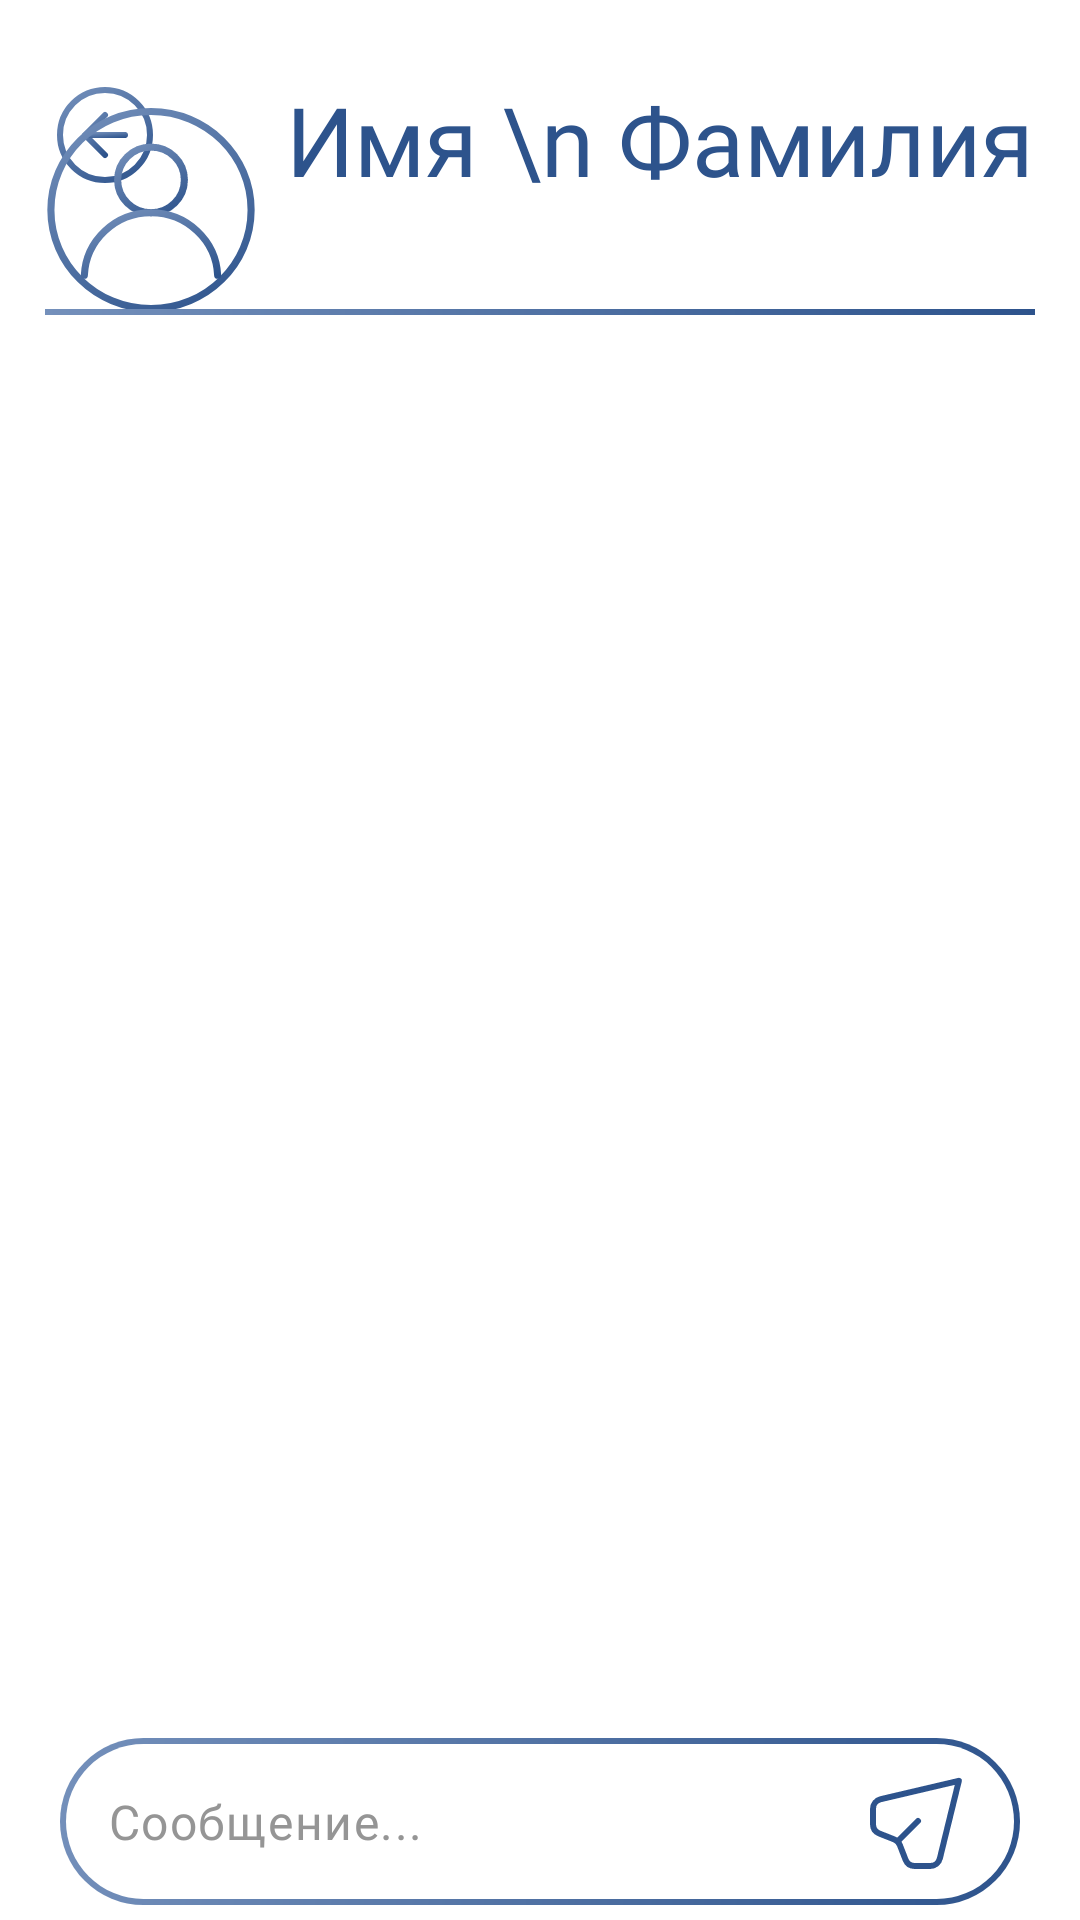

Write the Android layout XML for this screen, with the resource values it uses.
<!-- AndroidManifest.xml: application theme Theme.MyApplication1 -->
<!-- res/layout/activity_chat_firebase.xml -->
<?xml version="1.0" encoding="utf-8"?>
<androidx.constraintlayout.widget.ConstraintLayout xmlns:android="http://schemas.android.com/apk/res/android"
    xmlns:app="http://schemas.android.com/apk/res-auto"
    xmlns:tools="http://schemas.android.com/tools"
    android:id="@+id/main"
    android:layout_width="match_parent"
    android:layout_height="match_parent"
    tools:context=".AppFirebase.ChatActivityFirebase"
    android:paddingHorizontal="15dp">

    <androidx.appcompat.widget.Toolbar
        android:id="@+id/toolBar"
        app:contentInsetStart="0dp"
        style="@style/toolbarStyle"
        app:layout_constraintEnd_toEndOf="parent"
        app:layout_constraintStart_toStartOf="parent"
        app:layout_constraintTop_toTopOf="parent">

        <androidx.constraintlayout.widget.ConstraintLayout
            android:layout_width="match_parent"
            android:layout_height="wrap_content"
            android:layout_marginLeft="0dp">

            <ImageButton
                android:id="@+id/backButton"
                android:layout_width="wrap_content"
                android:layout_height="wrap_content"
                android:background="@color/transparent"
                android:src="@drawable/back_button"
                app:layout_constraintStart_toStartOf="parent"
                app:layout_constraintTop_toTopOf="parent"
                tools:ignore="SpeakableTextPresentCheck,TouchTargetSizeCheck" />

            <LinearLayout
                android:id="@+id/linearLayout"
                android:layout_width="wrap_content"
                android:layout_height="wrap_content"
                app:layout_constraintEnd_toEndOf="parent"
                app:layout_constraintStart_toStartOf="parent"
                app:layout_constraintTop_toTopOf="parent">

                <ImageView
                    android:id="@+id/profileImageView"
                    android:layout_width="wrap_content"
                    android:layout_height="wrap_content"
                    android:src="@drawable/image_profile"
                    android:layout_marginRight="10dp"
                    android:paddingTop="10dp"
                     />

                <TextView
                    android:id="@+id/titleTextView"
                    style="@style/textViewTitle"
                    android:gravity="center"
                    android:text="Имя \n Фамилия"
                    />

            </LinearLayout>



            <View
                style="@style/dividing_line_blue"
                android:layout_gravity="bottom"
                android:layout_marginBottom="0dp"

                app:layout_constraintBottom_toBottomOf="parent"
                app:layout_constraintEnd_toEndOf="parent"
                app:layout_constraintStart_toStartOf="parent" />

        </androidx.constraintlayout.widget.ConstraintLayout>


    </androidx.appcompat.widget.Toolbar>


    <com.google.android.material.textfield.TextInputLayout
        android:id="@+id/textInputLayout"
        app:hintEnabled="false"
        app:endIconDrawable="@drawable/send_button"
        app:endIconMode="custom"
        app:endIconTint="@color/blueDark"
        app:layout_constraintBottom_toBottomOf="parent"
        app:layout_constraintEnd_toEndOf="parent"
        app:layout_constraintStart_toStartOf="parent"
        style="@style/textInputStyle">

        <EditText
            android:id="@+id/messageEditText"
            android:layout_width="match_parent"
            android:layout_height="match_parent"
            android:background="@color/transparent"
            android:fontFamily="@font/inter"
            android:hint="Сообщение..."
            android:textColorHint="@color/grayDark"/>

    </com.google.android.material.textfield.TextInputLayout>

    <androidx.recyclerview.widget.RecyclerView
        android:id="@+id/recyclerView"
        android:layout_width="match_parent"
        android:layout_height="0dp"
        android:divider="@color/transparent"
        android:dividerHeight="16dp"
        android:layout_marginTop="5dp"
        android:layout_marginBottom="5dp"
        app:layout_constraintBottom_toTopOf="@+id/textInputLayout"
        app:layout_constraintEnd_toEndOf="parent"
        app:layout_constraintStart_toStartOf="parent"
        app:layout_constraintTop_toBottomOf="@+id/toolBar" />




</androidx.constraintlayout.widget.ConstraintLayout>
<!-- resources referenced by this layout -->
<resources>
  <color name="blueDark">#2D538C</color>
  <color name="grayDark">#959595</color>
  <color name="transparent">#00FFFFFF</color>
  <style name="dividing_line_blue">
          <item name="android:layout_width">match_parent</item>
          <item name="android:layout_height">2dp</item>
          <item name="android:background">@drawable/gradient_blue_light</item>
          <item name="android:layout_marginBottom">45dp</item>
      </style>
  <style name="textInputStyle">
          <item name="android:layout_width">match_parent</item>
          <item name="android:layout_height">wrap_content</item>
          <item name="android:layout_margin">5dp</item>
          <item name="android:background">@drawable/round_rect_bottom_menu</item>
          <item name="android:paddingRight">10dp</item>
      </style>
  <style name="textViewTitle">
          <item name="android:layout_width">wrap_content</item>
          <item name="android:layout_height">wrap_content</item>
          <item name="android:layout_marginBottom">10dp</item>
          <item name="android:fontFamily">@font/inter_semibold</item>
          <item name="android:textColor">#2D538C</item>
          <item name="android:textSize">32sp</item>
      </style>
  <style name="toolbarStyle">
          <item name="android:paddingTop">25dp</item>
          <item name="android:layout_width">match_parent</item>
          <item name="android:layout_height">wrap_content</item>
          <item name="android:background">@color/transparent</item>
      </style>
  <style name="Theme.MyApplication1" parent="Base.Theme.MyApplication1" />
  <!-- drawable gradient_blue_light (drawable) -->
  <?xml version="1.0" encoding="utf-8"?>
  <shape xmlns:android="http://schemas.android.com/apk/res/android"
      android:shape="rectangle" >
  
      <gradient
          android:angle="315"
          android:startColor="#7490BB"
          android:endColor="#2D538C"
           />
  
  </shape>
  <!-- drawable round_rect_bottom_menu (drawable) -->
  <?xml version="1.0" encoding="utf-8"?>
  <layer-list xmlns:android="http://schemas.android.com/apk/res/android" >
      <item>
          <shape android:shape="rectangle" >
              <corners android:radius="66dp"/>
              <gradient
                  android:angle="315"
                  android:startColor="#7490BB"
                  android:endColor="#2D538C"
                  android:type="linear" />
          </shape>
      </item>
  
      <item
          android:bottom="2dp"
          android:left="2dp"
          android:right="2dp"
          android:top="2dp">
          <shape android:shape="rectangle" >
              <corners android:radius="66dp"/>
              <solid android:color="@color/white" />
          </shape>
      </item>
  
  
  
  
  
  </layer-list>
  <style name="Base.Theme.MyApplication1" parent="Theme.Material3.DayNight.NoActionBar">
          <item name="android:windowBackground">@color/white</item>
          <item name="colorPrimaryDark">@color/blueDark</item>
          <item name="colorAccent">@color/blueDark</item>
          
          
      </style>
  <color name="white">#FFFFFFFF</color>
</resources>
